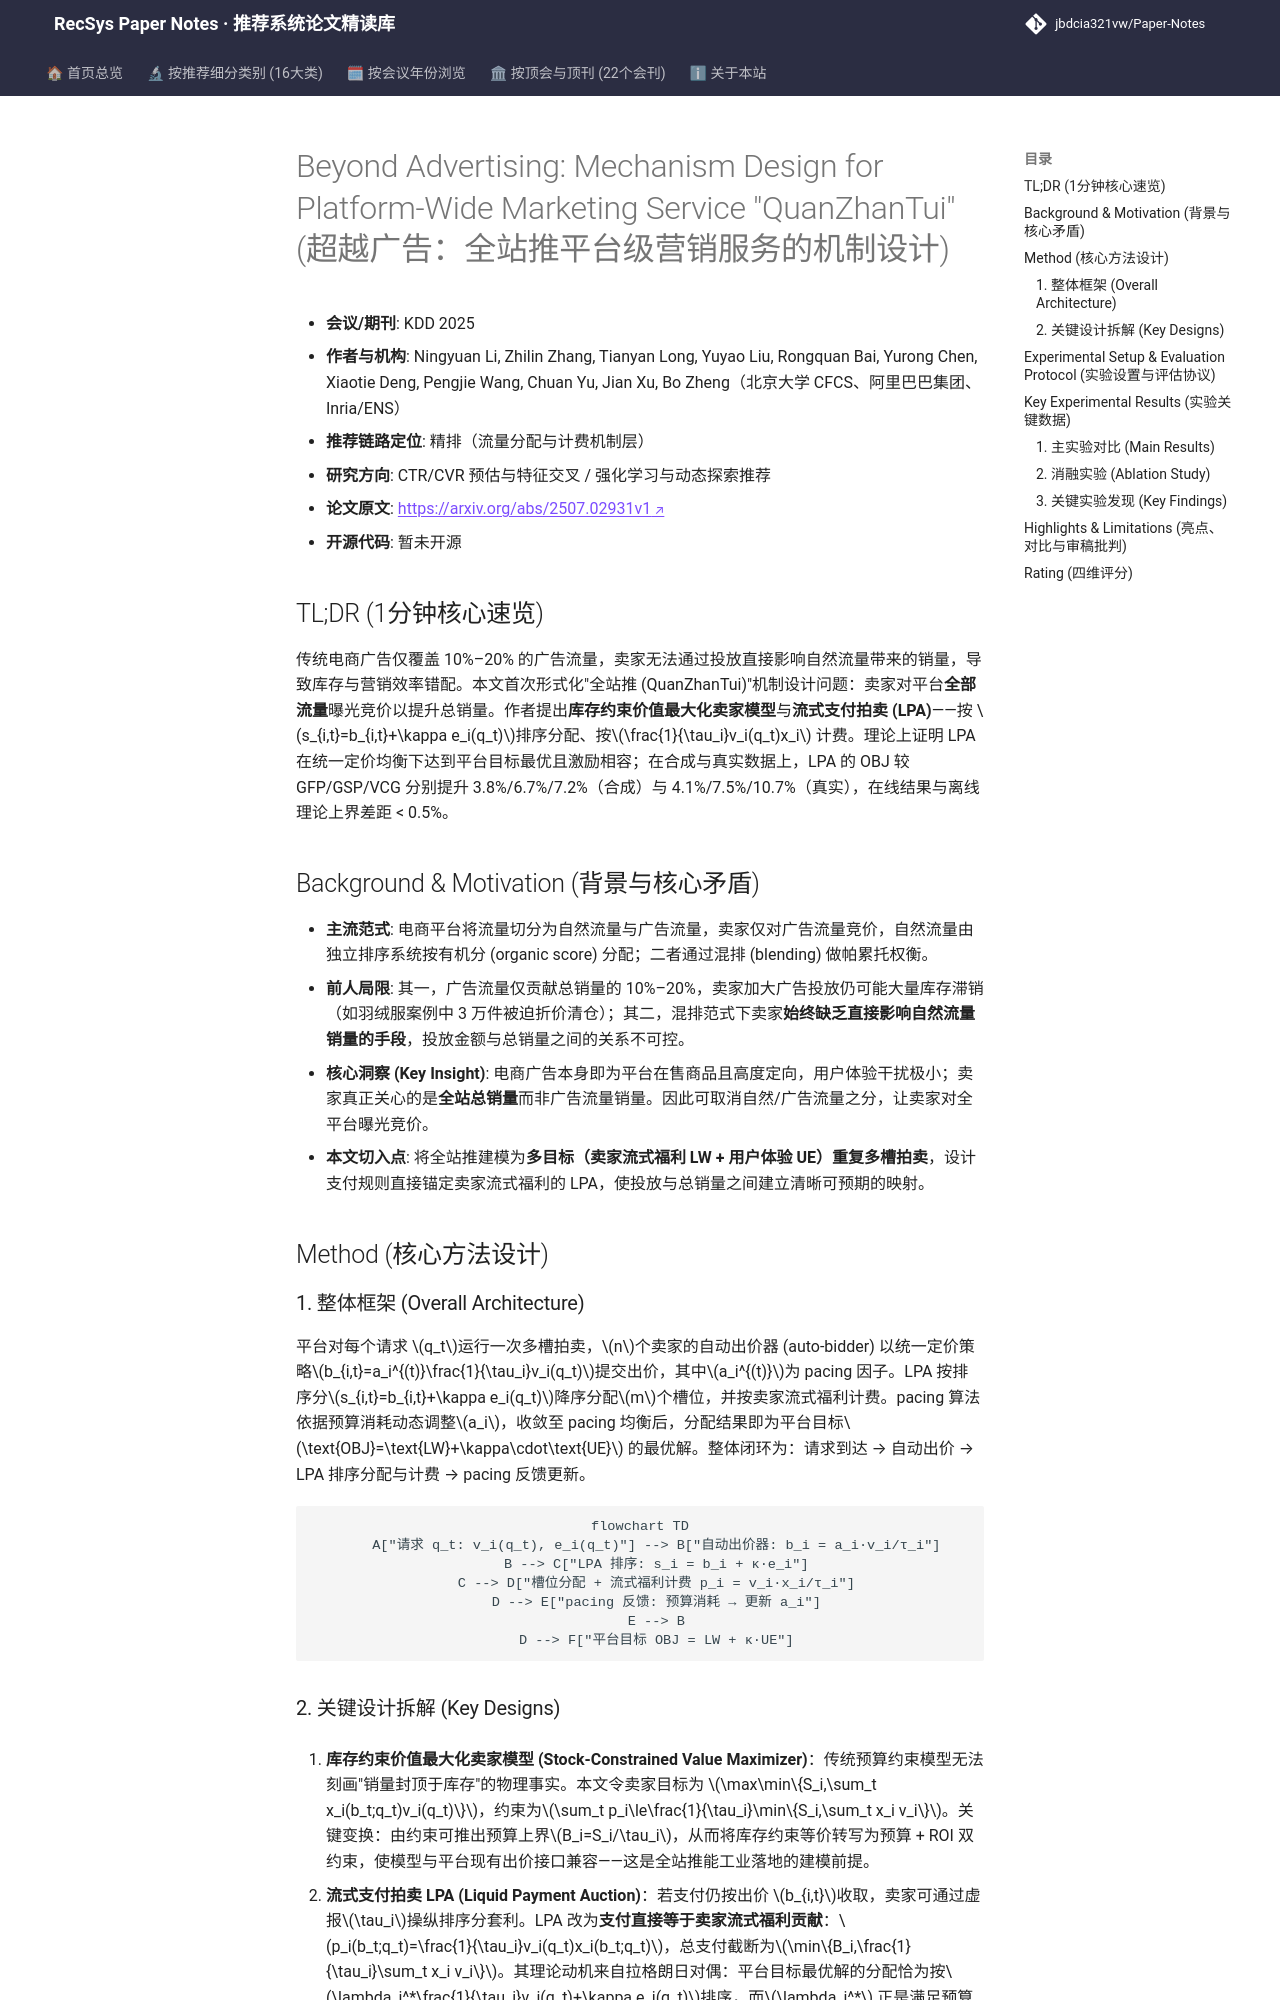

repository: jbdcia321vw/Paper-Notes · page: venues/KDD/2025/ctr_feature_interaction/beyond_advertising_mechanism_design_for_platform_wide_marketing_service_qua/index.html · generator: mkdocs

---
title: "[Paper Note] Beyond Advertising: Mechanism Design for Platform-Wide Marketing Service 'QuanZhanTui'"
description: "[KDD 2025][CTR预估与特征交叉] 提出全站推场景下的库存约束卖家模型与流式支付拍卖 LPA，在合成与真实数据上同时提升流式福利、用户体验与平台收入。"
tags:
  - KDD 2025
  - CTR预估与特征交叉
  - 精排
  - 拍卖机制设计
  - 自动出价
  - 全站推
date: 2026-11-14
venue: KDD
year: 2025
paper_url: "https://arxiv.org/abs/2507.02931"
code_url: ""
categories:
  - ctr_feature_interaction
  - rl_bandit_rec
---

# Beyond Advertising: Mechanism Design for Platform-Wide Marketing Service "QuanZhanTui" (超越广告：全站推平台级营销服务的机制设计)

- **会议/期刊**: KDD 2025
- **作者与机构**: Ningyuan Li, Zhilin Zhang, Tianyan Long, Yuyao Liu, Rongquan Bai, Yurong Chen, Xiaotie Deng, Pengjie Wang, Chuan Yu, Jian Xu, Bo Zheng（北京大学 CFCS、阿里巴巴集团、Inria/ENS）
- **推荐链路定位**: 精排（流量分配与计费机制层）
- **研究方向**: CTR/CVR 预估与特征交叉 / 强化学习与动态探索推荐
- **论文原文**: [https://arxiv.org/abs/2507.02931v1](https://arxiv.org/abs/2507.02931v1)
- **开源代码**: 暂未开源

## TL;DR (1分钟核心速览)

传统电商广告仅覆盖 10%–20% 的广告流量，卖家无法通过投放直接影响自然流量带来的销量，导致库存与营销效率错配。本文首次形式化"全站推 (QuanZhanTui)"机制设计问题：卖家对平台**全部流量**曝光竞价以提升总销量。作者提出**库存约束价值最大化卖家模型**与**流式支付拍卖 (LPA)**——按 $s_{i,t}=b_{i,t}+\kappa e_i(q_t)$排序分配、按$\frac{1}{\tau_i}v_i(q_t)x_i$ 计费。理论上证明 LPA 在统一定价均衡下达到平台目标最优且激励相容；在合成与真实数据上，LPA 的 OBJ 较 GFP/GSP/VCG 分别提升 3.8%/6.7%/7.2%（合成）与 4.1%/7.5%/10.7%（真实），在线结果与离线理论上界差距 < 0.5%。

## Background & Motivation (背景与核心矛盾)

- **主流范式**: 电商平台将流量切分为自然流量与广告流量，卖家仅对广告流量竞价，自然流量由独立排序系统按有机分 (organic score) 分配；二者通过混排 (blending) 做帕累托权衡。
- **前人局限**: 其一，广告流量仅贡献总销量的 10%–20%，卖家加大广告投放仍可能大量库存滞销（如羽绒服案例中 3 万件被迫折价清仓）；其二，混排范式下卖家**始终缺乏直接影响自然流量销量的手段**，投放金额与总销量之间的关系不可控。
- **核心洞察 (Key Insight)**: 电商广告本身即为平台在售商品且高度定向，用户体验干扰极小；卖家真正关心的是**全站总销量**而非广告流量销量。因此可取消自然/广告流量之分，让卖家对全平台曝光竞价。
- **本文切入点**: 将全站推建模为**多目标（卖家流式福利 LW + 用户体验 UE）重复多槽拍卖**，设计支付规则直接锚定卖家流式福利的 LPA，使投放与总销量之间建立清晰可预期的映射。

## Method (核心方法设计)

### 1. 整体框架 (Overall Architecture)

平台对每个请求 $q_t$运行一次多槽拍卖，$n$个卖家的自动出价器 (auto-bidder) 以统一定价策略$b_{i,t}=a_i^{(t)}\frac{1}{\tau_i}v_i(q_t)$提交出价，其中$a_i^{(t)}$为 pacing 因子。LPA 按排序分$s_{i,t}=b_{i,t}+\kappa e_i(q_t)$降序分配$m$个槽位，并按卖家流式福利计费。pacing 算法依据预算消耗动态调整$a_i$，收敛至 pacing 均衡后，分配结果即为平台目标$\text{OBJ}=\text{LW}+\kappa\cdot\text{UE}$ 的最优解。整体闭环为：请求到达 → 自动出价 → LPA 排序分配与计费 → pacing 反馈更新。

```mermaid
flowchart TD
    A["请求 q_t: v_i(q_t), e_i(q_t)"] --> B["自动出价器: b_i = a_i·v_i/τ_i"]
    B --> C["LPA 排序: s_i = b_i + κ·e_i"]
    C --> D["槽位分配 + 流式福利计费 p_i = v_i·x_i/τ_i"]
    D --> E["pacing 反馈: 预算消耗 → 更新 a_i"]
    E --> B
    D --> F["平台目标 OBJ = LW + κ·UE"]
```
